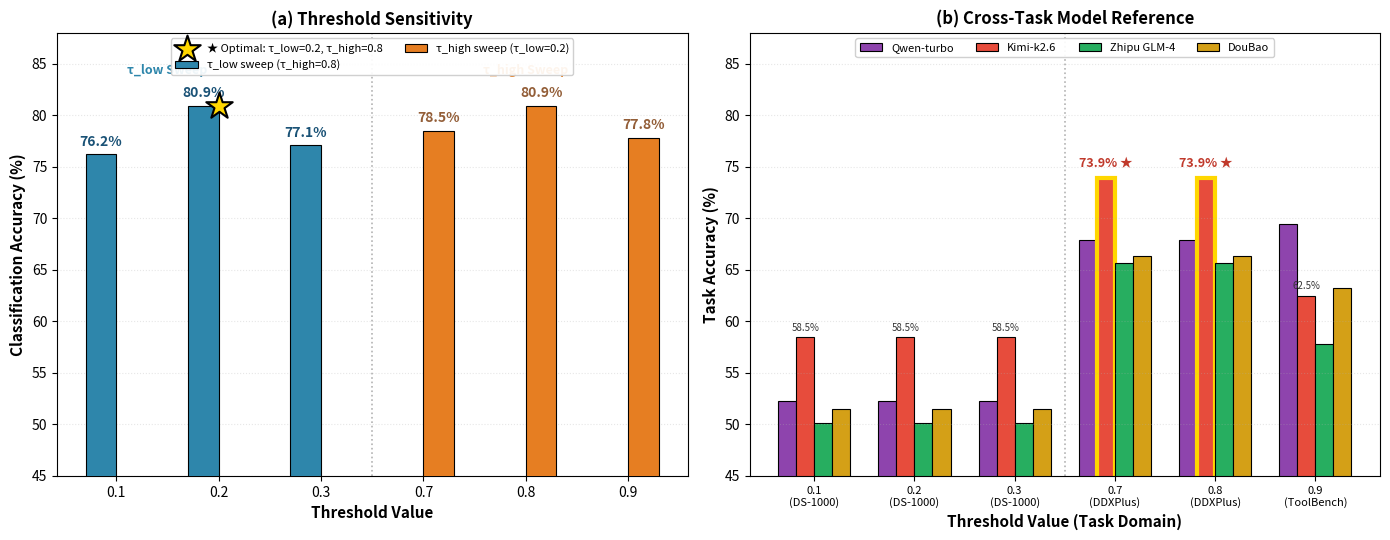

The matplotlib source for this figure:
import matplotlib.pyplot as plt
import numpy as np

# ===== 数据准备（来自Table 11） =====
x_labels = ['0.1', '0.2', '0.3', '0.7', '0.8', '0.9']
x_pos = np.arange(len(x_labels))

# 子图(a): 阈值扫面实验
tau_low_sweep = [76.2, 80.9, 77.1, 0, 0, 0]          # τ_low sweep (τ_high=0.8)
tau_high_sweep = [0, 0, 0, 78.5, 80.9, 77.8]         # τ_high sweep (τ_low=0.2)

# 子图(b): 四个模型的跨任务ACC
qwen_acc = [52.3, 52.3, 52.3, 67.9, 67.9, 69.4]
kimi_acc = [58.5, 58.5, 58.5, 73.9, 73.9, 62.5]
zhipu_acc = [50.1, 50.1, 50.1, 65.7, 65.7, 57.8]
doubao_acc = [51.5, 51.5, 51.5, 66.3, 66.3, 63.2]

# ===== 颜色方案 =====
color_tau_low = '#2E86AB'      # 深蓝
color_tau_high = '#E67E22'     # 橙色
color_qwen = '#8E44AD'         # 紫色
color_kimi = '#E74C3C'         # 红色
color_zhipu = '#27AE60'        # 翠绿
color_doubao = '#D4A017'       # 金色

# ===== 创建 1行2列 子图 =====
fig, (ax1, ax2) = plt.subplots(1, 2, figsize=(14, 5.5))

# ============================================================
# 子图 (a): 阈值扫面实验
# ============================================================
bar_width_a = 0.30
x_pos_a = np.arange(len(x_labels))

bars1 = ax1.bar(x_pos_a - bar_width_a/2, tau_low_sweep, bar_width_a,
                color=color_tau_low, edgecolor='black', linewidth=0.8,
                label='τ_low sweep (τ_high=0.8)', zorder=3)
bars2 = ax1.bar(x_pos_a + bar_width_a/2, tau_high_sweep, bar_width_a,
                color=color_tau_high, edgecolor='black', linewidth=0.8,
                label='τ_high sweep (τ_low=0.2)', zorder=3)

# 数值标注（仅标注有值的柱子）
for bar in bars1:
    h = bar.get_height()
    if h > 0:
        ax1.annotate(f'{h}%', xy=(bar.get_x() + bar.get_width()/2, h),
                     xytext=(0, 4), textcoords="offset points",
                     ha='center', va='bottom', fontsize=10, fontweight='bold',
                     color='#1A5276')
for bar in bars2:
    h = bar.get_height()
    if h > 0:
        ax1.annotate(f'{h}%', xy=(bar.get_x() + bar.get_width()/2, h),
                     xytext=(0, 4), textcoords="offset points",
                     ha='center', va='bottom', fontsize=10, fontweight='bold',
                     color='#935E38')

# 标注最优阈值组合
ax1.scatter([1], [80.9], color='#FFD700', s=400, marker='*',
            edgecolor='black', linewidth=1.5, zorder=10,
            label='★ Optimal: τ_low=0.2, τ_high=0.8')

# 子图(a)格式
ax1.set_xlabel('Threshold Value', fontsize=11, fontweight='bold')
ax1.set_ylabel('Classification Accuracy (%)', fontsize=11, fontweight='bold')
ax1.set_title('(a) Threshold Sensitivity', fontsize=12, fontweight='bold')
ax1.set_xticks(x_pos_a)
ax1.set_xticklabels(x_labels)
ax1.set_ylim(45, 88)
ax1.axvline(x=2.5, color='gray', linestyle=':', linewidth=1.2, alpha=0.6)
ax1.grid(True, axis='y', linestyle=':', alpha=0.3, zorder=0)
ax1.legend(loc='upper center', fontsize=8, framealpha=0.92, ncol=2)

# 添加区域文字
ax1.text(0.5, 84, 'τ_low Sweep', ha='center', fontsize=9,
         color=color_tau_low, fontweight='bold')
ax1.text(4.0, 84, 'τ_high Sweep', ha='center', fontsize=9,
         color=color_tau_high, fontweight='bold')

# ============================================================
# 子图 (b): 四个模型跨任务ACC
# ============================================================
bar_width_b = 0.18
offset = np.arange(-1.5, 2.0, 1.0) * bar_width_b

bars3 = ax2.bar(x_pos + offset[0], qwen_acc, bar_width_b,
                color=color_qwen, edgecolor='black', linewidth=0.8,
                label='Qwen-turbo')
bars4 = ax2.bar(x_pos + offset[1], kimi_acc, bar_width_b,
                color=color_kimi, edgecolor='black', linewidth=0.8,
                label='Kimi-k2.6')
bars5 = ax2.bar(x_pos + offset[2], zhipu_acc, bar_width_b,
                color=color_zhipu, edgecolor='black', linewidth=0.8,
                label='Zhipu GLM-4')
bars6 = ax2.bar(x_pos + offset[3], doubao_acc, bar_width_b,
                color=color_doubao, edgecolor='black', linewidth=0.8,
                label='DouBao')

# 标注数值（仅标注关键值，避免过密）
for bar in bars4:  # 只标注Kimi（红色，最显著）
    h = bar.get_height()
    if h == 73.9:
        bar.set_edgecolor('#FFD700')
        bar.set_linewidth(3)
        ax2.annotate(f'{h}% ★', xy=(bar.get_x() + bar.get_width()/2, h),
                     xytext=(0, 6), textcoords="offset points",
                     ha='center', va='bottom', fontsize=9, fontweight='bold',
                     color='#C0392B')
    elif h > 55:
        ax2.annotate(f'{h}%', xy=(bar.get_x() + bar.get_width()/2, h),
                     xytext=(0, 3), textcoords="offset points",
                     ha='center', va='bottom', fontsize=7, color='#333')

# 子图(b)格式
ax2.set_xlabel('Threshold Value (Task Domain)', fontsize=11, fontweight='bold')
ax2.set_ylabel('Task Accuracy (%)', fontsize=11, fontweight='bold')
ax2.set_title('(b) Cross-Task Model Reference', fontsize=12, fontweight='bold')
ax2.set_xticks(x_pos)
ax2.set_xticklabels(['0.1\n(DS-1000)', '0.2\n(DS-1000)', '0.3\n(DS-1000)',
                     '0.7\n(DDXPlus)', '0.8\n(DDXPlus)', '0.9\n(ToolBench)'], fontsize=8)
ax2.set_ylim(45, 88)
ax2.axvline(x=2.5, color='gray', linestyle=':', linewidth=1.2, alpha=0.6)
ax2.grid(True, axis='y', linestyle=':', alpha=0.3, zorder=0)
ax2.legend(loc='upper center', fontsize=8, framealpha=0.92, ncol=4)

# ===== 整体调整 =====
plt.tight_layout()
plt.savefig('figure6.pdf', dpi=300, bbox_inches='tight')
plt.show()
